The GitHub repository ljsetter/0xDEADBEEFCAFE contains a labelled image folder "lung_mask_data" with 2 categories: normal, pneumonia. Examples follow, each with its label.

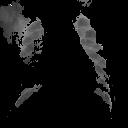
Label: pneumonia

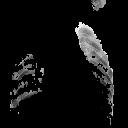
Label: pneumonia

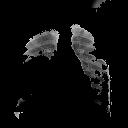
Label: normal

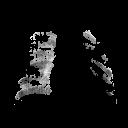
Label: pneumonia

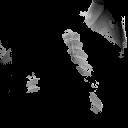
Label: pneumonia

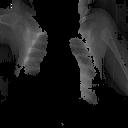
Label: pneumonia
